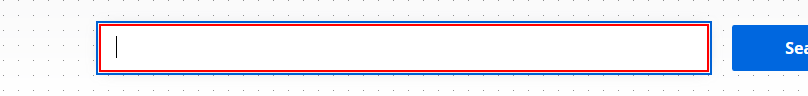
Workflow: Web

Step 1: click on the text box

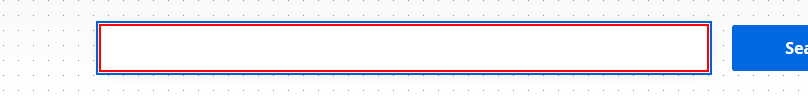
Step 2: click on the text box in window 'UiPath Connect | Search' (firefox.exe)
